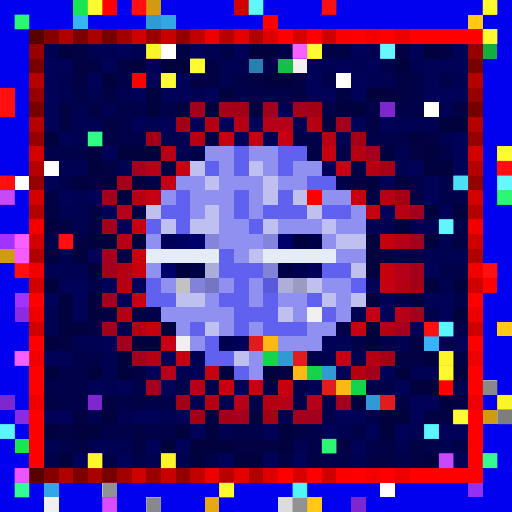
t = 0.00 s
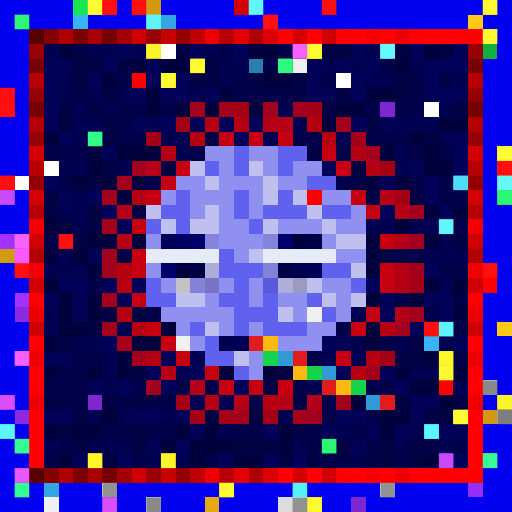
t = 0.09 s
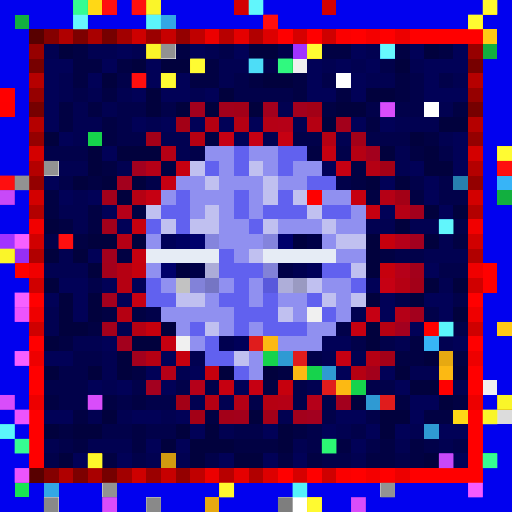
t = 0.27 s
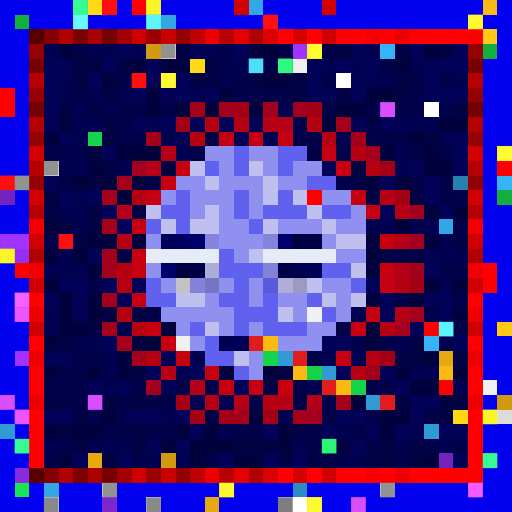
t = 0.36 s
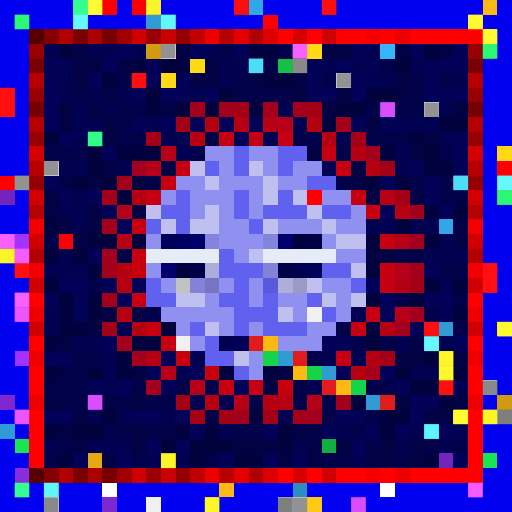
t = 0.58 s
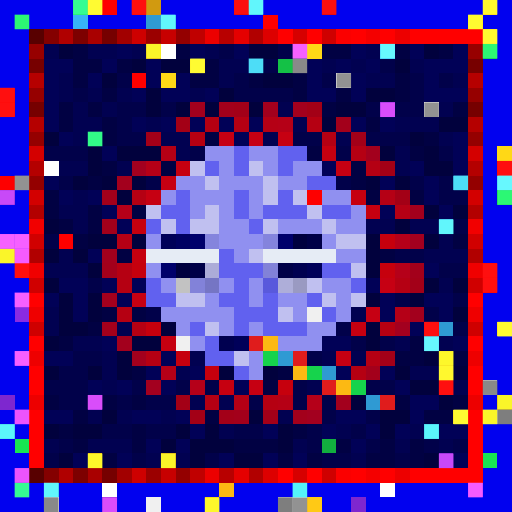
t = 0.69 s

The animated SVG that drew these frames (rendered in a browser with its animation timeline set to each time). Animation: 1 CSS @keyframes rule; one cycle of 0.80 s, repeats indefinitely.

<svg viewBox="0 0 35 35" shape-rendering="crispEdges" xmlns="http://www.w3.org/2000/svg"><style>@keyframes hl{0%,100%{opacity:0}45%{opacity:.9}}.a00{animation:hl 0.8s steps(1,end) 0.00s infinite}.a01{animation:hl 0.8s steps(1,end) -0.10s infinite}.a02{animation:hl 0.8s steps(1,end) -0.20s infinite}.a03{animation:hl 0.8s steps(1,end) -0.30s infinite}.a04{animation:hl 0.8s steps(1,end) -0.40s infinite}.a05{animation:hl 0.8s steps(1,end) -0.50s infinite}.a06{animation:hl 0.8s steps(1,end) -0.60s infinite}.a07{animation:hl 0.8s steps(1,end) -0.70s infinite}</style><rect width="35" height="35" fill="#0101ef"/><path fill="#18e552" d="M5 0h1v1H5zM1 30h1v1H1zM33 31h1v1H33zM1 33h1v1H1z"/><path fill="#ffd816" d="M6 0h1v1H6zM21 3h1v1H21zM13 4h1v1H13zM11 5h1v1H11zM34 10h1v1H34zM31 28h1v1H31z"/><path fill="#ff0000" d="M7 0h1v1H7zM9 0h1v1H9zM19 2h1v1H19zM21 2h1v1H21zM24 2h1v1H24zM26 2h1v1H26zM28 2h5v1H28zM9 5h1v1H9zM0 6h1v1H0zM4 16h1v1H4zM33 18h1v1H33zM33 19h1v1H33zM2 20h1v1H2zM32 20h1v1H32zM2 23h1v1H2zM32 23h1v1H32zM2 25h1v1H2zM32 25h1v1H32zM2 26h1v1H2zM30 26h1v1H30zM32 26h1v1H32zM2 28h1v1H2zM32 28h1v1H32zM2 29h1v1H2zM32 29h1v1H32zM2 30h1v1H2zM32 30h1v1H32zM2 31h1v1H2zM32 31h1v1H32zM19 32h1v1H19zM21 32h1v1H21zM24 32h1v1H24zM26 32h1v1H26zM28 32h5v1H28z"/><path fill="#d19a10" d="M10 0h1v1H10zM10 3h1v1H10zM0 17h1v1H0zM34 27h1v1H34zM33 28h1v1H33zM11 31h1v1H11z"/><path fill="#d30000" d="M16 0h1v1H16zM22 0h1v1H22zM2 13h1v1H2zM32 13h1v1H32z"/><path fill="#33a7e5" d="M17 0h1v1H17zM11 1h1v1H11zM30 15h1v1H30zM3 33h1v1H3z"/><path fill="#fcb913" d="M33 0h1v1H33zM18 23h1v1H18zM20 25h1v1H20zM30 25h1v1H30zM23 26h1v1H23zM15 33h1v1H15z"/><path fill="#12af3f" d="M1 1h1v1H1zM33 3h1v1H33zM34 13h1v1H34zM22 30h1v1H22z"/><path fill="#37b4f7" d="M5 1h1v1H5zM26 3h1v1H26zM34 12h1v1H34zM29 23h1v1H29z"/><path fill="#2f9ad3" d="M10 1h1v1H10zM30 22h1v1H30zM19 24h1v1H19zM22 25h1v1H22zM25 27h1v1H25zM0 29h1v1H0zM29 29h1v1H29z"/><path fill="#fe0000" d="M18 1h1v1H18zM0 7h1v1H0zM34 11h1v1H34zM0 12h1v1H0zM21 13h1v1H21zM1 18h1v1H1zM29 22h1v1H29z"/><path fill="#ffc915" d="M32 1h1v1H32zM33 2h1v1H33zM34 22h1v1H34zM21 34h1v1H21z"/><path fill="#580000" d="M2 2h1v1H2zM2 32h1v1H2z"/><path fill="#840000" d="M3 2h1v1H3zM3 32h1v1H3z"/><path fill="#b00000" d="M4 2h1v1H4zM4 32h1v1H4z"/><path fill="#7d0000" d="M5 2h1v1H5zM5 32h1v1H5z"/><path fill="#a90000" d="M6 2h1v1H6zM6 32h1v1H6z"/><path fill="#760000" d="M7 2h1v1H7zM2 7h1v1H2zM32 7h1v1H32zM7 32h1v1H7z"/><path fill="#a20000" d="M8 2h1v1H8zM8 32h1v1H8z"/><path fill="#ce0000" d="M9 2h1v1H9zM9 32h1v1H9z"/><path fill="#9b0000" d="M10 2h1v1H10zM10 32h1v1H10z"/><path fill="#c70000" d="M11 2h1v1H11zM11 32h1v1H11z"/><path fill="#940000" d="M12 2h1v1H12zM2 12h1v1H2zM32 12h1v1H32zM12 32h1v1H12z"/><path fill="#c00000" d="M13 2h1v1H13zM13 32h1v1H13z"/><path fill="#ec0000" d="M14 2h1v1H14zM14 32h1v1H14z"/><path fill="#b80000" d="M15 2h1v1H15zM15 32h1v1H15z"/><path fill="#e50000" d="M16 2h1v1H16zM16 32h1v1H16z"/><path fill="#b10000" d="M17 2h1v1H17zM2 17h1v1H2zM32 17h1v1H32zM17 32h1v1H17z"/><path fill="#dd0000" d="M18 2h1v1H18zM18 32h1v1H18z"/><path fill="#d60000" d="M20 2h1v1H20zM20 32h1v1H20z"/><path fill="#cf0000" d="M22 2h1v1H22zM2 22h1v1H2zM32 22h1v1H32zM22 32h1v1H22z"/><path fill="#fb0000" d="M23 2h1v1H23zM23 32h1v1H23z"/><path fill="#f40000" d="M25 2h1v1H25zM25 32h1v1H25z"/><path fill="#ed0000" d="M27 2h1v1H27zM2 27h1v1H2zM32 27h1v1H32zM27 32h1v1H27z"/><path fill="#970000" d="M2 3h1v1H2zM32 3h1v1H32z"/><path fill="#010151" d="M3 3h1v1H3zM6 3h2v1H6zM9 3h1v1H9zM14 3h1v1H14zM25 3h1v1H25zM15 4h2v1H15zM22 4h1v1H22zM24 4h1v1H24zM28 4h1v1H28zM4 5h1v1H4zM15 5h1v1H15zM25 5h2v1H25zM31 5h1v1H31zM4 6h1v1H4zM6 6h1v1H6zM8 6h1v1H8zM13 6h1v1H13zM5 7h1v1H5zM7 7h1v1H7zM19 7h1v1H19zM30 7h1v1H30zM5 8h2v1H5zM10 8h1v1H10zM20 8h1v1H20zM27 8h3v1H27zM5 9h1v1H5zM11 9h2v1H11zM18 9h1v1H18zM23 9h1v1H23zM30 9h1v1H30zM12 10h1v1H12zM27 10h1v1H27zM4 11h2v1H4zM8 11h1v1H8zM27 11h1v1H27zM5 13h1v1H5zM4 14h2v1H4zM5 15h1v1H5zM25 15h2v1H25zM28 15h2v1H28zM30 16h1v1H30zM4 17h1v1H4zM29 17h3v1H29zM3 18h3v1H3zM30 19h1v1H30zM3 21h1v1H3zM24 21h1v1H24zM3 22h1v1H3zM8 22h1v1H8zM5 23h2v1H5zM27 23h1v1H27zM30 23h1v1H30zM7 24h1v1H7zM13 24h1v1H13zM22 24h1v1H22zM24 24h1v1H24zM7 25h1v1H7zM12 25h1v1H12zM28 25h2v1H28zM7 26h1v1H7zM21 26h1v1H21zM31 26h1v1H31zM13 27h1v1H13zM15 27h1v1H15zM6 28h1v1H6zM8 28h1v1H8zM11 28h1v1H11zM19 28h1v1H19zM15 29h1v1H15zM23 29h1v1H23zM28 29h1v1H28zM3 30h1v1H3zM6 30h3v1H6zM20 30h1v1H20zM27 30h1v1H27zM30 30h1v1H30zM10 31h1v1H10zM12 31h1v1H12zM24 31h1v1H24z"/><path fill="#01013d" d="M4 3h1v1H4zM17 3h2v1H17zM29 3h1v1H29zM9 4h1v1H9zM11 4h2v1H11zM27 4h1v1H27zM7 5h1v1H7zM18 5h2v1H18zM10 6h1v1H10zM15 6h1v1H15zM25 6h2v1H25zM10 7h1v1H10zM12 7h1v1H12zM14 7h1v1H14zM17 7h1v1H17zM23 7h2v1H23zM22 8h1v1H22zM30 8h2v1H30zM3 9h1v1H3zM28 9h1v1H28zM6 10h1v1H6zM8 10h3v1H8zM26 10h1v1H26zM29 10h1v1H29zM6 11h1v1H6zM29 11h2v1H29zM5 12h1v1H5zM7 12h1v1H7zM9 12h1v1H9zM25 12h1v1H25zM27 12h1v1H27zM8 13h1v1H8zM29 14h1v1H29zM31 14h1v1H31zM3 15h1v1H3zM27 15h1v1H27zM6 16h2v1H6zM9 16h1v1H9zM25 16h1v1H25zM29 16h1v1H29zM3 17h1v1H3zM5 17h1v1H5zM25 17h1v1H25zM6 18h1v1H6zM25 18h1v1H25zM3 19h1v1H3zM29 19h1v1H29zM31 19h1v1H31zM4 20h1v1H4zM6 20h1v1H6zM25 20h1v1H25zM28 20h1v1H28zM4 21h1v1H4zM6 21h1v1H6zM31 21h1v1H31zM4 22h2v1H4zM11 22h1v1H11zM25 22h1v1H25zM3 23h1v1H3zM9 23h2v1H9zM25 23h1v1H25zM8 24h1v1H8zM29 24h1v1H29zM3 25h1v1H3zM6 25h1v1H6zM8 25h1v1H8zM15 25h1v1H15zM18 25h1v1H18zM27 25h1v1H27zM31 25h1v1H31zM28 26h2v1H28zM24 27h1v1H24zM30 27h1v1H30zM7 28h1v1H7zM17 28h1v1H17zM26 28h2v1H26zM3 29h1v1H3zM5 29h2v1H5zM12 29h1v1H12zM14 29h1v1H14zM19 29h1v1H19zM26 29h1v1H26zM11 30h1v1H11zM13 30h3v1H13zM19 30h1v1H19zM4 31h1v1H4zM13 31h1v1H13zM16 31h2v1H16zM29 31h1v1H29z"/><path fill="#010143" d="M5 3h1v1H5zM12 3h1v1H12zM22 3h2v1H22zM27 3h1v1H27zM30 3h1v1H30zM5 4h2v1H5zM8 4h1v1H8zM14 4h1v1H14zM5 5h1v1H5zM13 5h2v1H13zM17 5h1v1H17zM20 5h1v1H20zM27 5h1v1H27zM7 6h1v1H7zM20 6h1v1H20zM23 6h1v1H23zM27 6h1v1H27zM4 7h1v1H4zM6 7h1v1H6zM22 7h1v1H22zM31 7h1v1H31zM4 8h1v1H4zM7 8h1v1H7zM25 8h1v1H25zM7 9h1v1H7zM14 9h1v1H14zM29 9h1v1H29zM21 10h1v1H21zM28 10h1v1H28zM7 11h1v1H7zM11 11h1v1H11zM24 11h1v1H24zM6 12h1v1H6zM24 12h1v1H24zM3 13h1v1H3zM25 13h1v1H25zM28 13h1v1H28zM3 14h1v1H3zM6 14h1v1H6zM9 14h1v1H9zM4 15h1v1H4zM6 15h1v1H6zM5 16h1v1H5zM31 16h1v1H31zM8 17h1v1H8zM26 17h1v1H26zM7 21h1v1H7zM9 21h1v1H9zM6 22h1v1H6zM4 23h1v1H4zM28 23h1v1H28zM27 24h2v1H27zM31 24h1v1H31zM9 25h1v1H9zM19 25h1v1H19zM18 26h1v1H18zM3 27h1v1H3zM7 27h1v1H7zM9 27h1v1H9zM27 27h1v1H27zM31 27h1v1H31zM5 28h1v1H5zM14 28h1v1H14zM29 28h2v1H29zM4 29h1v1H4zM9 29h1v1H9zM20 29h1v1H20zM5 30h1v1H5zM9 30h1v1H9zM16 30h3v1H16zM23 30h1v1H23zM26 30h1v1H26zM28 30h1v1H28zM7 31h1v1H7zM19 31h1v1H19zM21 31h1v1H21zM25 31h2v1H25zM28 31h1v1H28z"/><path fill="#010157" d="M8 3h1v1H8zM13 3h1v1H13zM16 3h1v1H16zM24 3h1v1H24zM28 3h1v1H28zM31 3h1v1H31zM3 4h2v1H3zM7 4h1v1H7zM10 4h1v1H10zM21 4h1v1H21zM23 4h1v1H23zM25 4h1v1H25zM29 4h3v1H29zM3 5h1v1H3zM6 5h1v1H6zM10 5h1v1H10zM12 5h1v1H12zM21 5h1v1H21zM24 5h1v1H24zM29 5h1v1H29zM3 6h1v1H3zM9 6h1v1H9zM11 6h2v1H11zM14 6h1v1H14zM21 6h2v1H21zM24 6h1v1H24zM29 6h3v1H29zM3 7h1v1H3zM3 8h1v1H3zM9 8h1v1H9zM11 8h1v1H11zM13 8h1v1H13zM15 8h1v1H15zM17 8h1v1H17zM24 8h1v1H24zM26 8h1v1H26zM4 9h1v1H4zM16 9h1v1H16zM31 9h1v1H31zM7 10h1v1H7zM31 10h1v1H31zM22 11h1v1H22zM28 11h1v1H28zM31 11h1v1H31zM3 12h1v1H3zM26 12h1v1H26zM29 12h1v1H29zM4 13h1v1H4zM6 13h1v1H6zM29 13h1v1H29zM7 14h1v1H7zM26 14h1v1H26zM30 14h1v1H30zM8 15h1v1H8zM6 17h1v1H6zM29 18h1v1H29zM4 19h2v1H4zM7 19h1v1H7zM9 19h1v1H9zM25 19h1v1H25zM3 20h1v1H3zM5 20h1v1H5zM8 20h1v1H8zM26 20h1v1H26zM29 20h2v1H29zM5 21h1v1H5zM26 21h1v1H26zM30 21h1v1H30zM28 22h1v1H28zM7 23h1v1H7zM22 23h2v1H22zM31 23h1v1H31zM3 24h2v1H3zM11 24h1v1H11zM10 25h1v1H10zM13 25h1v1H13zM23 25h1v1H23zM26 25h1v1H26zM6 26h1v1H6zM8 26h1v1H8zM11 26h1v1H11zM16 26h1v1H16zM27 26h1v1H27zM28 27h2v1H28zM3 28h2v1H3zM9 28h2v1H9zM12 28h1v1H12zM23 28h2v1H23zM28 28h1v1H28zM13 29h1v1H13zM18 29h1v1H18zM22 29h1v1H22zM25 29h1v1H25zM27 29h1v1H27zM30 29h2v1H30zM10 30h1v1H10zM12 30h1v1H12zM24 30h1v1H24zM5 31h1v1H5zM8 31h1v1H8zM15 31h1v1H15zM18 31h1v1H18zM20 31h1v1H20zM31 31h1v1H31z"/><path fill="#ffffff" d="M11 3h1v1H11zM23 5h1v1H23zM29 7h1v1H29zM3 11h1v1H3zM1 12h1v1H1zM7 33h1v1H7zM26 33h1v1H26zM20 34h1v1H20z"/><path fill="#01014a" d="M15 3h1v1H15zM19 3h1v1H19zM18 4h1v1H18zM26 4h1v1H26zM8 5h1v1H8zM16 5h1v1H16zM22 5h1v1H22zM28 5h1v1H28zM30 5h1v1H30zM5 6h1v1H5zM16 6h4v1H16zM28 6h1v1H28zM8 7h2v1H8zM11 7h1v1H11zM25 7h1v1H25zM27 7h2v1H27zM8 8h1v1H8zM8 9h2v1H8zM20 9h2v1H20zM25 9h3v1H25zM3 10h3v1H3zM13 10h1v1H13zM23 10h1v1H23zM30 10h1v1H30zM4 12h1v1H4zM10 12h1v1H10zM23 12h1v1H23zM28 12h1v1H28zM30 12h1v1H30zM30 13h2v1H30zM31 15h1v1H31zM3 16h1v1H3zM27 17h2v1H27zM30 18h2v1H30zM6 19h1v1H6zM27 20h1v1H27zM31 20h1v1H31zM10 21h1v1H10zM29 21h1v1H29zM23 22h1v1H23zM31 22h1v1H31zM24 23h1v1H24zM26 23h1v1H26zM5 24h2v1H5zM21 24h1v1H21zM4 25h2v1H4zM3 26h3v1H3zM9 26h1v1H9zM12 26h1v1H12zM14 26h1v1H14zM20 26h1v1H20zM25 26h2v1H25zM4 27h2v1H4zM8 27h1v1H8zM10 27h2v1H10zM17 27h1v1H17zM20 27h1v1H20zM22 27h1v1H22zM22 28h1v1H22zM25 28h1v1H25zM7 29h2v1H7zM10 29h2v1H10zM16 29h2v1H16zM21 29h1v1H21zM24 29h1v1H24zM4 30h1v1H4zM21 30h1v1H21zM25 30h1v1H25zM29 30h1v1H29zM31 30h1v1H31zM3 31h1v1H3zM9 31h1v1H9zM14 31h1v1H14zM22 31h2v1H22zM27 31h1v1H27z"/><path fill="#a132ff" d="M20 3h1v1H20zM0 16h2v1H0zM1 20h1v1H1zM1 24h1v1H1z"/><path fill="#770000" d="M2 4h1v1H2zM32 4h1v1H32z"/><path fill="#2780af" d="M17 4h1v1H17zM31 12h1v1H31z"/><path fill="#14c146" d="M19 4h1v1H19z"/><path fill="#f0f0f0" d="M20 4h1v1H20zM21 21h1v1H21zM12 23h1v1H12zM33 26h1v1H33zM3 34h1v1H3zM10 34h1v1H10z"/><path fill="#b60000" d="M2 5h1v1H2zM32 5h1v1H32z"/><path fill="#960000" d="M2 6h1v1H2zM32 6h1v1H32z"/><path fill="#a3001d" d="M13 7h1v1H13zM18 7h1v1H18zM20 7h1v1H20zM25 10h1v1H25zM8 12h1v1H8zM28 14h1v1H28zM7 17h1v1H7zM7 20h1v1H7zM28 21h1v1H28zM8 23h1v1H8zM9 24h1v1H9zM23 27h1v1H23z"/><path fill="#a3001b" d="M15 7h1v1H15zM23 8h1v1H23zM7 13h1v1H7zM7 15h1v1H7zM7 18h1v1H7zM28 18h1v1H28zM7 22h1v1H7zM25 25h1v1H25zM16 28h1v1H16zM20 28h1v1H20z"/><path fill="#a30018" d="M16 7h1v1H16zM10 9h1v1H10zM24 9h1v1H24zM28 19h1v1H28zM26 24h1v1H26zM15 28h1v1H15zM18 28h1v1H18z"/><path fill="#a30016" d="M21 7h1v1H21zM12 8h1v1H12zM26 11h1v1H26zM27 13h1v1H27zM12 27h1v1H12zM13 28h1v1H13z"/><path fill="#7e27cf" d="M26 7h1v1H26zM0 27h1v1H0zM6 27h1v1H6zM7 34h1v1H7zM24 34h1v1H24z"/><path fill="#b50000" d="M2 8h1v1H2zM32 8h1v1H32z"/><path fill="#b50012" d="M14 8h1v1H14zM21 8h1v1H21zM13 9h1v1H13zM8 18h1v1H8zM8 19h1v1H8zM8 21h1v1H8zM9 22h1v1H9zM26 22h1v1H26zM24 25h1v1H24zM18 27h1v1H18z"/><path fill="#b50013" d="M16 8h1v1H16zM22 9h1v1H22zM24 10h1v1H24zM25 11h1v1H25zM9 13h1v1H9zM27 19h1v1H27zM10 24h1v1H10zM25 24h1v1H25zM14 27h1v1H14z"/><path fill="#b50015" d="M18 8h1v1H18zM11 10h1v1H11zM26 13h1v1H26zM27 14h1v1H27zM8 16h1v1H8zM16 27h1v1H16zM19 27h1v1H19z"/><path fill="#b50017" d="M19 8h1v1H19zM10 11h1v1H10zM27 21h1v1H27zM11 25h1v1H11z"/><path fill="#950000" d="M2 9h1v1H2zM32 9h1v1H32z"/><path fill="#16d34c" d="M6 9h1v1H6zM18 24h1v1H18zM21 25h1v1H21zM24 26h1v1H24z"/><path fill="#c60013" d="M15 9h1v1H15zM17 9h1v1H17zM26 19h1v1H26zM25 21h1v1H25z"/><path fill="#c60012" d="M19 9h1v1H19zM23 11h1v1H23zM11 12h1v1H11zM10 13h1v1H10zM9 20h1v1H9zM23 24h1v1H23zM17 26h1v1H17z"/><path fill="#d40000" d="M2 10h1v1H2zM32 10h1v1H32z"/><path fill="#9090f0" d="M14 10h2v1H14zM17 10h2v1H17zM15 11h1v1H15zM18 11h1v1H18zM20 11h2v1H20zM12 12h2v1H12zM15 12h3v1H15zM19 12h2v1H19zM11 13h1v1H11zM13 13h3v1H13zM17 13h1v1H17zM22 13h2v1H22zM13 14h1v1H13zM15 14h1v1H15zM17 14h1v1H17zM24 14h1v1H24zM15 15h2v1H15zM19 15h3v1H19zM23 15h2v1H23zM10 16h1v1H10zM15 16h3v1H15zM22 16h1v1H22zM16 17h1v1H16zM23 17h2v1H23zM10 18h1v1H10zM11 19h1v1H11zM15 19h1v1H15zM17 19h1v1H17zM22 19h2v1H22zM14 20h1v1H14zM17 20h1v1H17zM19 20h2v1H19zM23 20h1v1H23zM11 21h5v1H11zM20 21h1v1H20zM23 21h1v1H23zM12 22h1v1H12zM15 22h1v1H15zM17 22h1v1H17zM21 22h2v1H21zM13 23h1v1H13zM19 23h3v1H19zM17 24h1v1H17zM17 25h1v1H17z"/><path fill="#6161ef" d="M16 10h1v1H16zM19 10h2v1H19zM14 11h1v1H14zM16 11h1v1H16zM19 11h1v1H19zM21 12h2v1H21zM12 13h1v1H12zM16 13h1v1H16zM19 13h1v1H19zM11 14h2v1H11zM16 14h1v1H16zM18 14h3v1H18zM22 14h2v1H22zM10 15h1v1H10zM12 15h1v1H12zM17 15h1v1H17zM15 17h1v1H15zM15 18h3v1H15zM22 18h2v1H22zM10 19h1v1H10zM16 19h1v1H16zM24 19h1v1H24zM10 20h2v1H10zM15 20h2v1H15zM18 20h1v1H18zM21 20h1v1H21zM16 21h3v1H16zM22 21h1v1H22zM13 22h1v1H13zM16 22h1v1H16zM18 22h3v1H18zM14 23h1v1H14zM14 24h2v1H14zM16 25h1v1H16z"/><path fill="#c60010" d="M22 10h1v1H22zM12 11h1v1H12zM25 14h1v1H25zM24 22h1v1H24zM11 23h1v1H11zM15 26h1v1H15z"/><path fill="#b40000" d="M2 11h1v1H2zM32 11h1v1H32z"/><path fill="#a3001f" d="M9 11h1v1H9zM28 16h1v1H28zM27 22h1v1H27zM10 26h1v1H10zM21 28h1v1H21z"/><path fill="#c0c0f0" d="M13 11h1v1H13zM17 11h1v1H17zM14 12h1v1H14zM18 12h1v1H18zM18 13h1v1H18zM20 13h1v1H20zM10 14h1v1H10zM14 14h1v1H14zM21 14h1v1H21zM11 15h1v1H11zM13 15h2v1H13zM18 15h1v1H18zM22 15h1v1H22zM23 16h2v1H23zM17 17h1v1H17zM24 18h1v1H24zM21 19h1v1H21zM12 20h2v1H12zM22 20h1v1H22zM24 20h1v1H24zM19 21h1v1H19zM14 22h1v1H14zM16 24h1v1H16z"/><path fill="#7324bc" d="M0 13h1v1H0zM30 31h1v1H30z"/><path fill="#c6000f" d="M24 13h1v1H24zM9 15h1v1H9zM9 17h1v1H9z"/><path fill="#b30000" d="M2 14h1v1H2zM32 14h1v1H32z"/><path fill="#b50019" d="M8 14h1v1H8zM27 16h1v1H27zM27 18h1v1H27zM13 26h1v1H13zM21 27h1v1H21z"/><path fill="#f20000" d="M2 15h1v1H2zM32 15h1v1H32z"/><path fill="#d10000" d="M2 16h1v1H2zM32 16h1v1H32z"/><path fill="#000059" d="M11 16h1v1H11zM21 18h1v1H21zM16 23h1v1H16z"/><path fill="#000062" d="M12 16h1v1H12z"/><path fill="#00006b" d="M13 16h1v1H13zM19 16h1v1H19zM11 18h1v1H11z"/><path fill="#8484dd" d="M14 16h1v1H14zM18 16h1v1H18z"/><path fill="#00003e" d="M20 16h1v1H20zM12 18h1v1H12z"/><path fill="#000047" d="M21 16h1v1H21zM13 18h1v1H13zM19 18h1v1H19z"/><path fill="#c6000d" d="M26 16h1v1H26zM9 18h1v1H9zM26 18h1v1H26zM10 22h1v1H10zM12 24h1v1H12zM14 25h1v1H14zM19 26h1v1H19z"/><path fill="#962ff5" d="M1 17h1v1H1zM32 33h1v1H32z"/><path fill="#e6ecf5" d="M10 17h5v1H10zM18 17h5v1H18z"/><path fill="#f00000" d="M2 18h1v1H2zM32 18h1v1H32z"/><path fill="#acacd8" d="M14 18h1v1H14z"/><path fill="#8282d8" d="M18 18h1v1H18z"/><path fill="#000050" d="M20 18h1v1H20zM15 23h1v1H15z"/><path fill="#d00000" d="M2 19h1v1H2zM32 19h1v1H32z"/><path fill="#c2c2c2" d="M12 19h1v1H12z"/><path fill="#8282d9" d="M13 19h1v1H13z"/><path fill="#7575c4" d="M14 19h1v1H14z"/><path fill="#5959dc" d="M18 19h1v1H18z"/><path fill="#aeaed9" d="M19 19h1v1H19z"/><path fill="#9a9ac2" d="M20 19h1v1H20z"/><path fill="#8a2be2" d="M1 21h1v1H1zM1 28h1v1H1zM1 32h1v1H1z"/><path fill="#ef0000" d="M2 21h1v1H2zM32 21h1v1H32z"/><path fill="#e01c1c" d="M17 23h1v1H17zM20 24h1v1H20zM22 26h1v1H22zM26 27h1v1H26z"/><path fill="#ee0000" d="M2 24h1v1H2zM32 24h1v1H32z"/><path fill="#e7a911" d="M30 24h1v1H30zM6 31h1v1H6zM14 34h1v1H14z"/><path fill="#dcdcdc" d="M34 28h1v1H34zM19 34h1v1H19z"/><path fill="#2b8dc1" d="M20 33h1v1H20z"/><g fill="#39ff9a"><rect x="5" y="0" width="1" height="1" class="a01"/><rect x="1" y="30" width="1" height="1" class="a03"/><rect x="33" y="31" width="1" height="1" class="a04"/><rect x="1" y="33" width="1" height="1" class="a06"/></g><g fill="#ffff36"><rect x="6" y="0" width="1" height="1" class="a06"/><rect x="21" y="3" width="1" height="1" class="a04"/><rect x="13" y="4" width="1" height="1" class="a05"/><rect x="11" y="5" width="1" height="1" class="a04"/><rect x="34" y="10" width="1" height="1" class="a04"/><rect x="31" y="28" width="1" height="1" class="a07"/></g><g fill="#ff1111"><rect x="7" y="0" width="1" height="1" class="a03"/><rect x="9" y="0" width="1" height="1" class="a05"/><rect x="16" y="0" width="1" height="1" class="a00"/><rect x="22" y="0" width="1" height="1" class="a06"/><rect x="18" y="1" width="1" height="1" class="a03"/><rect x="9" y="5" width="1" height="1" class="a02"/><rect x="0" y="6" width="1" height="1" class="a06"/><rect x="0" y="7" width="1" height="1" class="a07"/><rect x="34" y="11" width="1" height="1" class="a05"/><rect x="0" y="12" width="1" height="1" class="a04"/><rect x="4" y="16" width="1" height="1" class="a04"/><rect x="1" y="18" width="1" height="1" class="a07"/><rect x="33" y="18" width="1" height="1" class="a07"/><rect x="33" y="19" width="1" height="1" class="a00"/><rect x="29" y="22" width="1" height="1" class="a07"/><rect x="30" y="26" width="1" height="1" class="a00"/></g><g fill="#ffff2c"><rect x="10" y="0" width="1" height="1" class="a02"/><rect x="10" y="3" width="1" height="1" class="a05"/><rect x="0" y="17" width="1" height="1" class="a01"/><rect x="34" y="27" width="1" height="1" class="a05"/><rect x="33" y="28" width="1" height="1" class="a01"/><rect x="11" y="31" width="1" height="1" class="a06"/></g><g fill="#66ffff"><rect x="17" y="0" width="1" height="1" class="a05"/><rect x="11" y="1" width="1" height="1" class="a00"/><rect x="30" y="15" width="1" height="1" class="a05"/><rect x="3" y="33" width="1" height="1" class="a00"/></g><g fill="#ffff31"><rect x="33" y="0" width="1" height="1" class="a05"/><rect x="30" y="25" width="1" height="1" class="a07"/><rect x="15" y="33" width="1" height="1" class="a04"/></g><g fill="#2fff7b"><rect x="1" y="1" width="1" height="1" class="a06"/><rect x="33" y="3" width="1" height="1" class="a00"/><rect x="34" y="13" width="1" height="1" class="a07"/><rect x="22" y="30" width="1" height="1" class="a04"/></g><g fill="#6dffff"><rect x="5" y="1" width="1" height="1" class="a02"/><rect x="26" y="3" width="1" height="1" class="a05"/><rect x="34" y="12" width="1" height="1" class="a06"/><rect x="29" y="23" width="1" height="1" class="a00"/></g><g fill="#60ffff"><rect x="10" y="1" width="1" height="1" class="a03"/><rect x="30" y="22" width="1" height="1" class="a04"/><rect x="0" y="29" width="1" height="1" class="a05"/><rect x="29" y="29" width="1" height="1" class="a06"/></g><g fill="#ffff34"><rect x="32" y="1" width="1" height="1" class="a01"/><rect x="33" y="2" width="1" height="1" class="a07"/><rect x="34" y="22" width="1" height="1" class="a00"/><rect x="21" y="34" width="1" height="1" class="a03"/></g><g fill="#878787"><rect x="11" y="3" width="1" height="1" class="a02"/><rect x="23" y="5" width="1" height="1" class="a00"/><rect x="29" y="7" width="1" height="1" class="a00"/><rect x="3" y="11" width="1" height="1" class="a02"/><rect x="1" y="12" width="1" height="1" class="a01"/><rect x="7" y="33" width="1" height="1" class="a04"/><rect x="26" y="33" width="1" height="1" class="a03"/><rect x="20" y="34" width="1" height="1" class="a06"/></g><g fill="#ff65ff"><rect x="20" y="3" width="1" height="1" class="a07"/><rect x="0" y="16" width="1" height="1" class="a00"/><rect x="1" y="16" width="1" height="1" class="a05"/><rect x="1" y="20" width="1" height="1" class="a01"/><rect x="1" y="24" width="1" height="1" class="a05"/></g><g fill="#52e7ff"><rect x="17" y="4" width="1" height="1" class="a01"/><rect x="31" y="12" width="1" height="1" class="a07"/></g><rect x="19" y="4" width="1" height="1" fill="#33ff86" class="a03"/><g fill="#7f7f7f"><rect x="20" y="4" width="1" height="1" class="a00"/><rect x="33" y="26" width="1" height="1" class="a07"/><rect x="3" y="34" width="1" height="1" class="a01"/><rect x="10" y="34" width="1" height="1" class="a04"/></g><g fill="#e452ff"><rect x="26" y="7" width="1" height="1" class="a01"/><rect x="0" y="27" width="1" height="1" class="a03"/><rect x="6" y="27" width="1" height="1" class="a01"/><rect x="7" y="34" width="1" height="1" class="a05"/><rect x="24" y="34" width="1" height="1" class="a02"/></g><rect x="6" y="9" width="1" height="1" fill="#36ff90" class="a07"/><g fill="#d24dff"><rect x="0" y="13" width="1" height="1" class="a05"/><rect x="30" y="31" width="1" height="1" class="a05"/></g><g fill="#ff60ff"><rect x="1" y="17" width="1" height="1" class="a06"/><rect x="32" y="33" width="1" height="1" class="a01"/></g><g fill="#f859ff"><rect x="1" y="21" width="1" height="1" class="a02"/><rect x="1" y="28" width="1" height="1" class="a01"/><rect x="1" y="32" width="1" height="1" class="a05"/></g><g fill="#ffff2d"><rect x="30" y="24" width="1" height="1" class="a06"/><rect x="6" y="31" width="1" height="1" class="a05"/><rect x="14" y="34" width="1" height="1" class="a00"/></g><g fill="#757575"><rect x="34" y="28" width="1" height="1" class="a06"/><rect x="19" y="34" width="1" height="1" class="a01"/></g><rect x="20" y="33" width="1" height="1" fill="#59fdff" class="a05"/></svg>
